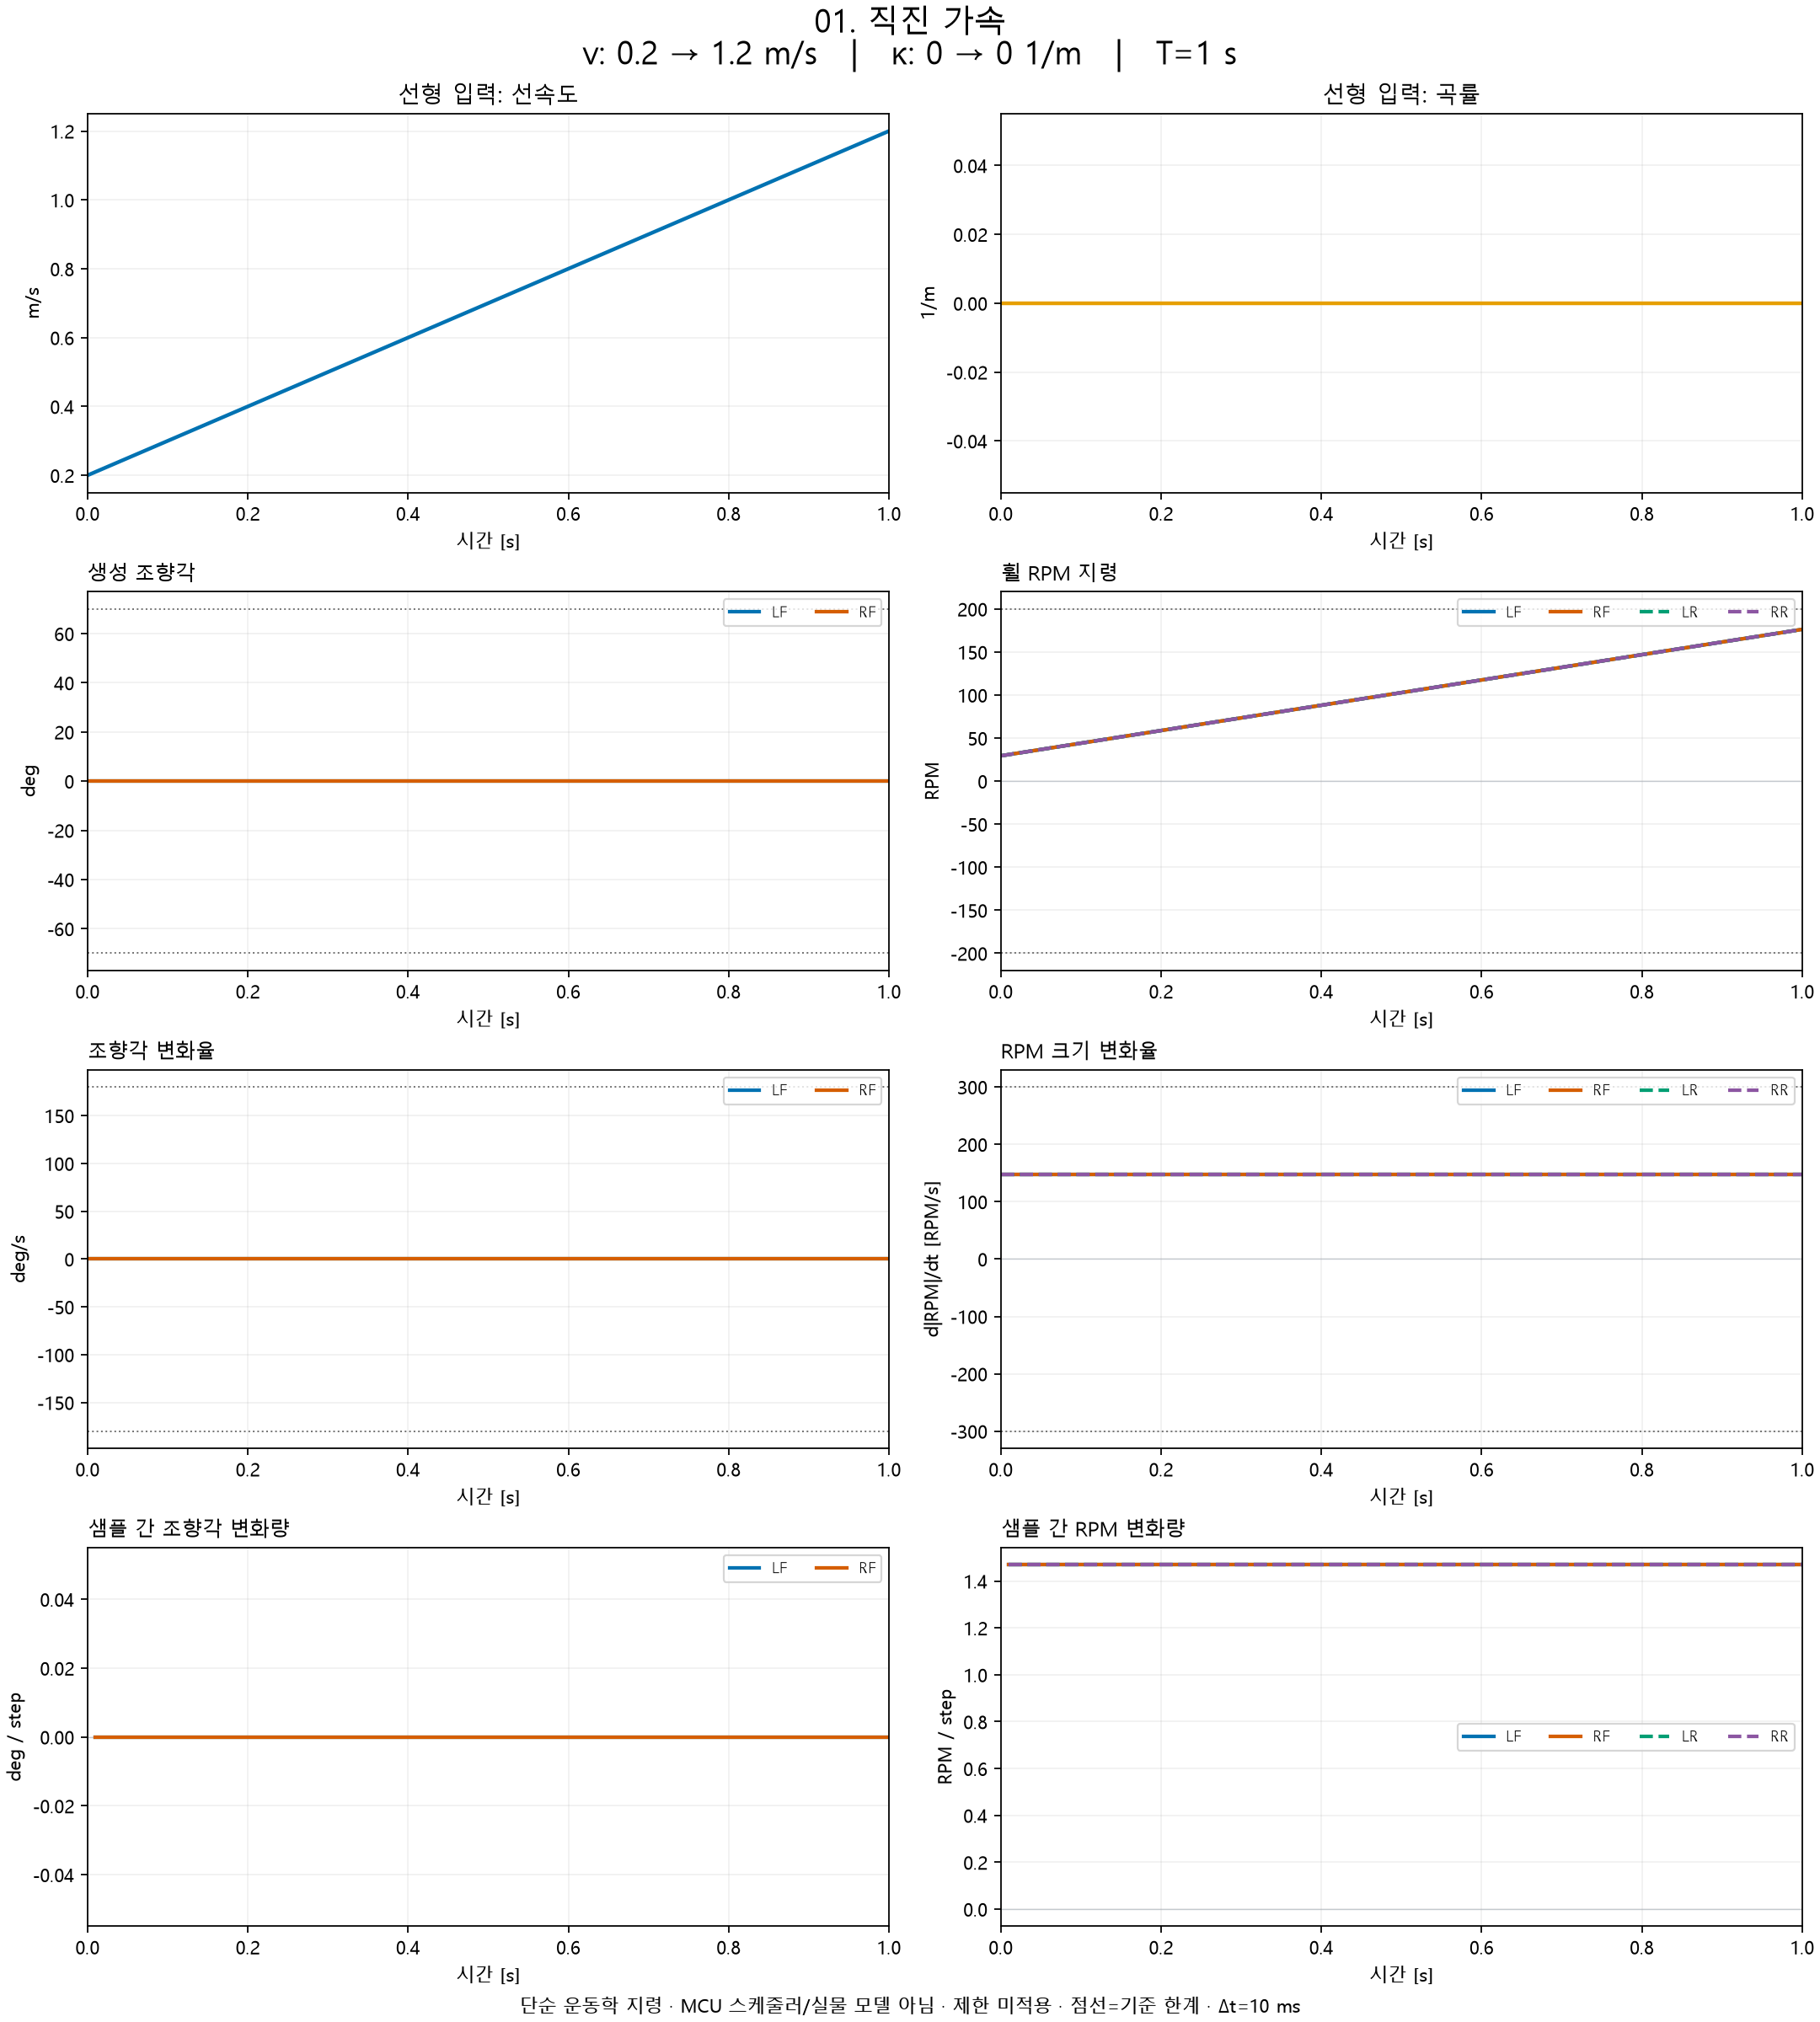

Data behind this chart, as committed beside it:
time_s, linear_velocity_mps, curvature_per_m, LF_steering_deg, LF_steering_rate_deg_s, LF_delta_steering_deg, RF_steering_deg, RF_steering_rate_deg_s, RF_delta_steering_deg, LF_rpm, LF_rpm_rate_rpm_s, LF_rpm_magnitude_rate_rpm_s, LF_delta_rpm, RF_rpm, RF_rpm_rate_rpm_s, RF_rpm_magnitude_rate_rpm_s, RF_delta_rpm, LR_rpm, LR_rpm_rate_rpm_s, LR_rpm_magnitude_rate_rpm_s, LR_delta_rpm, RR_rpm, RR_rpm_rate_rpm_s, RR_rpm_magnitude_rate_rpm_s
0.0, 0.2, 0.0, 0.0, 0.0, nan, 0.0, 0.0, nan, 29.38, 146.9, 146.9, nan, 29.38, 146.9, 146.9, nan, 29.38, 146.9, 146.9, nan, 29.38, 146.9, 146.9
0.01, 0.21, 0.0, 0.0, 0.0, 0.0, 0.0, 0.0, 0.0, 30.85, 146.9, 146.9, 1.469, 30.85, 146.9, 146.9, 1.469, 30.85, 146.9, 146.9, 1.469, 30.85, 146.9, 146.9
0.02, 0.22, 0.0, 0.0, 0.0, 0.0, 0.0, 0.0, 0.0, 32.32, 146.9, 146.9, 1.469, 32.32, 146.9, 146.9, 1.469, 32.32, 146.9, 146.9, 1.469, 32.32, 146.9, 146.9
0.03, 0.23, 0.0, 0.0, 0.0, 0.0, 0.0, 0.0, 0.0, 33.79, 146.9, 146.9, 1.469, 33.79, 146.9, 146.9, 1.469, 33.79, 146.9, 146.9, 1.469, 33.79, 146.9, 146.9
0.04, 0.24, 0.0, 0.0, 0.0, 0.0, 0.0, 0.0, 0.0, 35.26, 146.9, 146.9, 1.469, 35.26, 146.9, 146.9, 1.469, 35.26, 146.9, 146.9, 1.469, 35.26, 146.9, 146.9
0.05, 0.25, 0.0, 0.0, 0.0, 0.0, 0.0, 0.0, 0.0, 36.73, 146.9, 146.9, 1.469, 36.73, 146.9, 146.9, 1.469, 36.73, 146.9, 146.9, 1.469, 36.73, 146.9, 146.9
0.06, 0.26, 0.0, 0.0, 0.0, 0.0, 0.0, 0.0, 0.0, 38.2, 146.9, 146.9, 1.469, 38.2, 146.9, 146.9, 1.469, 38.2, 146.9, 146.9, 1.469, 38.2, 146.9, 146.9
0.07, 0.27, 0.0, 0.0, 0.0, 0.0, 0.0, 0.0, 0.0, 39.67, 146.9, 146.9, 1.469, 39.67, 146.9, 146.9, 1.469, 39.67, 146.9, 146.9, 1.469, 39.67, 146.9, 146.9
0.08, 0.28, 0.0, 0.0, 0.0, 0.0, 0.0, 0.0, 0.0, 41.14, 146.9, 146.9, 1.469, 41.14, 146.9, 146.9, 1.469, 41.14, 146.9, 146.9, 1.469, 41.14, 146.9, 146.9
0.09, 0.29, 0.0, 0.0, 0.0, 0.0, 0.0, 0.0, 0.0, 42.6, 146.9, 146.9, 1.469, 42.6, 146.9, 146.9, 1.469, 42.6, 146.9, 146.9, 1.469, 42.6, 146.9, 146.9
0.1, 0.3, 0.0, 0.0, 0.0, 0.0, 0.0, 0.0, 0.0, 44.07, 146.9, 146.9, 1.469, 44.07, 146.9, 146.9, 1.469, 44.07, 146.9, 146.9, 1.469, 44.07, 146.9, 146.9
0.11, 0.31, 0.0, 0.0, 0.0, 0.0, 0.0, 0.0, 0.0, 45.54, 146.9, 146.9, 1.469, 45.54, 146.9, 146.9, 1.469, 45.54, 146.9, 146.9, 1.469, 45.54, 146.9, 146.9
0.12, 0.32, 0.0, 0.0, 0.0, 0.0, 0.0, 0.0, 0.0, 47.01, 146.9, 146.9, 1.469, 47.01, 146.9, 146.9, 1.469, 47.01, 146.9, 146.9, 1.469, 47.01, 146.9, 146.9
0.13, 0.33, 0.0, 0.0, 0.0, 0.0, 0.0, 0.0, 0.0, 48.48, 146.9, 146.9, 1.469, 48.48, 146.9, 146.9, 1.469, 48.48, 146.9, 146.9, 1.469, 48.48, 146.9, 146.9
0.14, 0.34, 0.0, 0.0, 0.0, 0.0, 0.0, 0.0, 0.0, 49.95, 146.9, 146.9, 1.469, 49.95, 146.9, 146.9, 1.469, 49.95, 146.9, 146.9, 1.469, 49.95, 146.9, 146.9
0.15, 0.35, 0.0, 0.0, 0.0, 0.0, 0.0, 0.0, 0.0, 51.42, 146.9, 146.9, 1.469, 51.42, 146.9, 146.9, 1.469, 51.42, 146.9, 146.9, 1.469, 51.42, 146.9, 146.9
0.16, 0.36, 0.0, 0.0, 0.0, 0.0, 0.0, 0.0, 0.0, 52.89, 146.9, 146.9, 1.469, 52.89, 146.9, 146.9, 1.469, 52.89, 146.9, 146.9, 1.469, 52.89, 146.9, 146.9
0.17, 0.37, 0.0, 0.0, 0.0, 0.0, 0.0, 0.0, 0.0, 54.36, 146.9, 146.9, 1.469, 54.36, 146.9, 146.9, 1.469, 54.36, 146.9, 146.9, 1.469, 54.36, 146.9, 146.9
0.18, 0.38, 0.0, 0.0, 0.0, 0.0, 0.0, 0.0, 0.0, 55.83, 146.9, 146.9, 1.469, 55.83, 146.9, 146.9, 1.469, 55.83, 146.9, 146.9, 1.469, 55.83, 146.9, 146.9
0.19, 0.39, 0.0, 0.0, 0.0, 0.0, 0.0, 0.0, 0.0, 57.3, 146.9, 146.9, 1.469, 57.3, 146.9, 146.9, 1.469, 57.3, 146.9, 146.9, 1.469, 57.3, 146.9, 146.9
0.2, 0.4, 0.0, 0.0, 0.0, 0.0, 0.0, 0.0, 0.0, 58.76, 146.9, 146.9, 1.469, 58.76, 146.9, 146.9, 1.469, 58.76, 146.9, 146.9, 1.469, 58.76, 146.9, 146.9
0.21, 0.41, 0.0, 0.0, 0.0, 0.0, 0.0, 0.0, 0.0, 60.23, 146.9, 146.9, 1.469, 60.23, 146.9, 146.9, 1.469, 60.23, 146.9, 146.9, 1.469, 60.23, 146.9, 146.9
0.22, 0.42, 0.0, 0.0, 0.0, 0.0, 0.0, 0.0, 0.0, 61.7, 146.9, 146.9, 1.469, 61.7, 146.9, 146.9, 1.469, 61.7, 146.9, 146.9, 1.469, 61.7, 146.9, 146.9
0.23, 0.43, 0.0, 0.0, 0.0, 0.0, 0.0, 0.0, 0.0, 63.17, 146.9, 146.9, 1.469, 63.17, 146.9, 146.9, 1.469, 63.17, 146.9, 146.9, 1.469, 63.17, 146.9, 146.9
0.24, 0.44, 0.0, 0.0, 0.0, 0.0, 0.0, 0.0, 0.0, 64.64, 146.9, 146.9, 1.469, 64.64, 146.9, 146.9, 1.469, 64.64, 146.9, 146.9, 1.469, 64.64, 146.9, 146.9
0.25, 0.45, 0.0, 0.0, 0.0, 0.0, 0.0, 0.0, 0.0, 66.11, 146.9, 146.9, 1.469, 66.11, 146.9, 146.9, 1.469, 66.11, 146.9, 146.9, 1.469, 66.11, 146.9, 146.9
0.26, 0.46, 0.0, 0.0, 0.0, 0.0, 0.0, 0.0, 0.0, 67.58, 146.9, 146.9, 1.469, 67.58, 146.9, 146.9, 1.469, 67.58, 146.9, 146.9, 1.469, 67.58, 146.9, 146.9
0.27, 0.47, 0.0, 0.0, 0.0, 0.0, 0.0, 0.0, 0.0, 69.05, 146.9, 146.9, 1.469, 69.05, 146.9, 146.9, 1.469, 69.05, 146.9, 146.9, 1.469, 69.05, 146.9, 146.9
0.28, 0.48, 0.0, 0.0, 0.0, 0.0, 0.0, 0.0, 0.0, 70.52, 146.9, 146.9, 1.469, 70.52, 146.9, 146.9, 1.469, 70.52, 146.9, 146.9, 1.469, 70.52, 146.9, 146.9
0.29, 0.49, 0.0, 0.0, 0.0, 0.0, 0.0, 0.0, 0.0, 71.99, 146.9, 146.9, 1.469, 71.99, 146.9, 146.9, 1.469, 71.99, 146.9, 146.9, 1.469, 71.99, 146.9, 146.9
0.3, 0.5, 0.0, 0.0, 0.0, 0.0, 0.0, 0.0, 0.0, 73.46, 146.9, 146.9, 1.469, 73.46, 146.9, 146.9, 1.469, 73.46, 146.9, 146.9, 1.469, 73.46, 146.9, 146.9
0.31, 0.51, 0.0, 0.0, 0.0, 0.0, 0.0, 0.0, 0.0, 74.93, 146.9, 146.9, 1.469, 74.93, 146.9, 146.9, 1.469, 74.93, 146.9, 146.9, 1.469, 74.93, 146.9, 146.9
0.32, 0.52, 0.0, 0.0, 0.0, 0.0, 0.0, 0.0, 0.0, 76.39, 146.9, 146.9, 1.469, 76.39, 146.9, 146.9, 1.469, 76.39, 146.9, 146.9, 1.469, 76.39, 146.9, 146.9
0.33, 0.53, 0.0, 0.0, 0.0, 0.0, 0.0, 0.0, 0.0, 77.86, 146.9, 146.9, 1.469, 77.86, 146.9, 146.9, 1.469, 77.86, 146.9, 146.9, 1.469, 77.86, 146.9, 146.9
0.34, 0.54, 0.0, 0.0, 0.0, 0.0, 0.0, 0.0, 0.0, 79.33, 146.9, 146.9, 1.469, 79.33, 146.9, 146.9, 1.469, 79.33, 146.9, 146.9, 1.469, 79.33, 146.9, 146.9
0.35, 0.55, 0.0, 0.0, 0.0, 0.0, 0.0, 0.0, 0.0, 80.8, 146.9, 146.9, 1.469, 80.8, 146.9, 146.9, 1.469, 80.8, 146.9, 146.9, 1.469, 80.8, 146.9, 146.9
0.36, 0.56, 0.0, 0.0, 0.0, 0.0, 0.0, 0.0, 0.0, 82.27, 146.9, 146.9, 1.469, 82.27, 146.9, 146.9, 1.469, 82.27, 146.9, 146.9, 1.469, 82.27, 146.9, 146.9
0.37, 0.57, 0.0, 0.0, 0.0, 0.0, 0.0, 0.0, 0.0, 83.74, 146.9, 146.9, 1.469, 83.74, 146.9, 146.9, 1.469, 83.74, 146.9, 146.9, 1.469, 83.74, 146.9, 146.9
0.38, 0.58, 0.0, 0.0, 0.0, 0.0, 0.0, 0.0, 0.0, 85.21, 146.9, 146.9, 1.469, 85.21, 146.9, 146.9, 1.469, 85.21, 146.9, 146.9, 1.469, 85.21, 146.9, 146.9
0.39, 0.59, 0.0, 0.0, 0.0, 0.0, 0.0, 0.0, 0.0, 86.68, 146.9, 146.9, 1.469, 86.68, 146.9, 146.9, 1.469, 86.68, 146.9, 146.9, 1.469, 86.68, 146.9, 146.9
0.4, 0.6, 0.0, 0.0, 0.0, 0.0, 0.0, 0.0, 0.0, 88.15, 146.9, 146.9, 1.469, 88.15, 146.9, 146.9, 1.469, 88.15, 146.9, 146.9, 1.469, 88.15, 146.9, 146.9
0.41, 0.61, 0.0, 0.0, 0.0, 0.0, 0.0, 0.0, 0.0, 89.62, 146.9, 146.9, 1.469, 89.62, 146.9, 146.9, 1.469, 89.62, 146.9, 146.9, 1.469, 89.62, 146.9, 146.9
0.42, 0.62, 0.0, 0.0, 0.0, 0.0, 0.0, 0.0, 0.0, 91.09, 146.9, 146.9, 1.469, 91.09, 146.9, 146.9, 1.469, 91.09, 146.9, 146.9, 1.469, 91.09, 146.9, 146.9
0.43, 0.63, 0.0, 0.0, 0.0, 0.0, 0.0, 0.0, 0.0, 92.55, 146.9, 146.9, 1.469, 92.55, 146.9, 146.9, 1.469, 92.55, 146.9, 146.9, 1.469, 92.55, 146.9, 146.9
0.44, 0.64, 0.0, 0.0, 0.0, 0.0, 0.0, 0.0, 0.0, 94.02, 146.9, 146.9, 1.469, 94.02, 146.9, 146.9, 1.469, 94.02, 146.9, 146.9, 1.469, 94.02, 146.9, 146.9
0.45, 0.65, 0.0, 0.0, 0.0, 0.0, 0.0, 0.0, 0.0, 95.49, 146.9, 146.9, 1.469, 95.49, 146.9, 146.9, 1.469, 95.49, 146.9, 146.9, 1.469, 95.49, 146.9, 146.9
0.46, 0.66, 0.0, 0.0, 0.0, 0.0, 0.0, 0.0, 0.0, 96.96, 146.9, 146.9, 1.469, 96.96, 146.9, 146.9, 1.469, 96.96, 146.9, 146.9, 1.469, 96.96, 146.9, 146.9
0.47, 0.67, 0.0, 0.0, 0.0, 0.0, 0.0, 0.0, 0.0, 98.43, 146.9, 146.9, 1.469, 98.43, 146.9, 146.9, 1.469, 98.43, 146.9, 146.9, 1.469, 98.43, 146.9, 146.9
0.48, 0.68, 0.0, 0.0, 0.0, 0.0, 0.0, 0.0, 0.0, 99.9, 146.9, 146.9, 1.469, 99.9, 146.9, 146.9, 1.469, 99.9, 146.9, 146.9, 1.469, 99.9, 146.9, 146.9
0.49, 0.69, 0.0, 0.0, 0.0, 0.0, 0.0, 0.0, 0.0, 101.4, 146.9, 146.9, 1.469, 101.4, 146.9, 146.9, 1.469, 101.4, 146.9, 146.9, 1.469, 101.4, 146.9, 146.9
0.5, 0.7, 0.0, 0.0, 0.0, 0.0, 0.0, 0.0, 0.0, 102.8, 146.9, 146.9, 1.469, 102.8, 146.9, 146.9, 1.469, 102.8, 146.9, 146.9, 1.469, 102.8, 146.9, 146.9
0.51, 0.71, 0.0, 0.0, 0.0, 0.0, 0.0, 0.0, 0.0, 104.3, 146.9, 146.9, 1.469, 104.3, 146.9, 146.9, 1.469, 104.3, 146.9, 146.9, 1.469, 104.3, 146.9, 146.9
0.52, 0.72, 0.0, 0.0, 0.0, 0.0, 0.0, 0.0, 0.0, 105.8, 146.9, 146.9, 1.469, 105.8, 146.9, 146.9, 1.469, 105.8, 146.9, 146.9, 1.469, 105.8, 146.9, 146.9
0.53, 0.73, 0.0, 0.0, 0.0, 0.0, 0.0, 0.0, 0.0, 107.2, 146.9, 146.9, 1.469, 107.2, 146.9, 146.9, 1.469, 107.2, 146.9, 146.9, 1.469, 107.2, 146.9, 146.9
0.54, 0.74, 0.0, 0.0, 0.0, 0.0, 0.0, 0.0, 0.0, 108.7, 146.9, 146.9, 1.469, 108.7, 146.9, 146.9, 1.469, 108.7, 146.9, 146.9, 1.469, 108.7, 146.9, 146.9
0.55, 0.75, 0.0, 0.0, 0.0, 0.0, 0.0, 0.0, 0.0, 110.2, 146.9, 146.9, 1.469, 110.2, 146.9, 146.9, 1.469, 110.2, 146.9, 146.9, 1.469, 110.2, 146.9, 146.9
0.56, 0.76, 0.0, 0.0, 0.0, 0.0, 0.0, 0.0, 0.0, 111.7, 146.9, 146.9, 1.469, 111.7, 146.9, 146.9, 1.469, 111.7, 146.9, 146.9, 1.469, 111.7, 146.9, 146.9
0.57, 0.77, 0.0, 0.0, 0.0, 0.0, 0.0, 0.0, 0.0, 113.1, 146.9, 146.9, 1.469, 113.1, 146.9, 146.9, 1.469, 113.1, 146.9, 146.9, 1.469, 113.1, 146.9, 146.9
0.58, 0.78, 0.0, 0.0, 0.0, 0.0, 0.0, 0.0, 0.0, 114.6, 146.9, 146.9, 1.469, 114.6, 146.9, 146.9, 1.469, 114.6, 146.9, 146.9, 1.469, 114.6, 146.9, 146.9
0.59, 0.79, 0.0, 0.0, 0.0, 0.0, 0.0, 0.0, 0.0, 116.1, 146.9, 146.9, 1.469, 116.1, 146.9, 146.9, 1.469, 116.1, 146.9, 146.9, 1.469, 116.1, 146.9, 146.9
... 41 more rows
